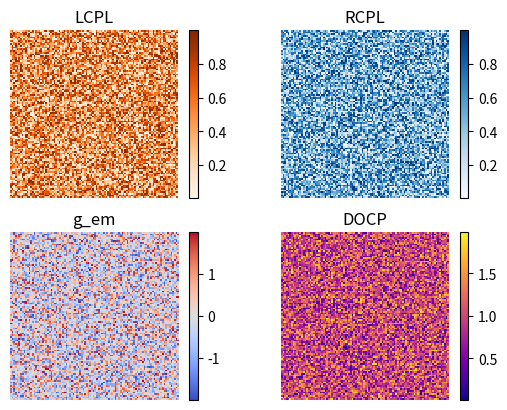

The matplotlib source for this figure:
#!/usr/bin/env python3
# -*- coding: utf-8 -*-
"""
Created on Wed Jul 28 13:10:19 2021

[redacted]
"""

#DEPENDENCIES
import numpy as np
import matplotlib.pyplot as plt
from matplotlib import cm #use 'coolwarm' ?
#seed RNG
np.random.seed(1)

"""
Given two mock np arrays with dtype=np.ushort that represent the images
recieved on the two cameras, colourmap their respective polarisations and 
create combined map. The images recieved from the cameras will be arrays
containing values from 0 to 65,535 so may need to normalise this to 0 to 1
assuming monochrome arrays where maximum value is maximum brightness.
"""

IMG_WIDTH = 100
IMG_HEIGHT = 100

LCPL = np.random.random((IMG_HEIGHT, IMG_WIDTH))
#assume RCPL is in 'other direction' 
RCPL = np.random.random((IMG_HEIGHT, IMG_WIDTH))

DOCP = (LCPL + RCPL) #magnitude of CPL
g_em = 2 * (LCPL + -1 * RCPL) / DOCP #definition of g_em


fig, ((ax1, ax2), (ax3, ax4)) = plt.subplots(2, 2)
axes = [ax1, ax2, ax3, ax4]
data = [LCPL, RCPL, g_em, DOCP]
cmaps = ["Oranges", "Blues", "coolwarm", "plasma"]
titles = ["LCPL", "RCPL", "g_em", "DOCP"]

for i in range(4):
    a = axes[i]
    cmap = cmaps[i]
    title = titles[i]
    d = data[i]
    im = a.imshow(d, cmap=plt.get_cmap(cmap), interpolation='nearest')
    a.axis('off')
    fig.colorbar(im, ax=a)
    a.set_title(title)

plt.show()